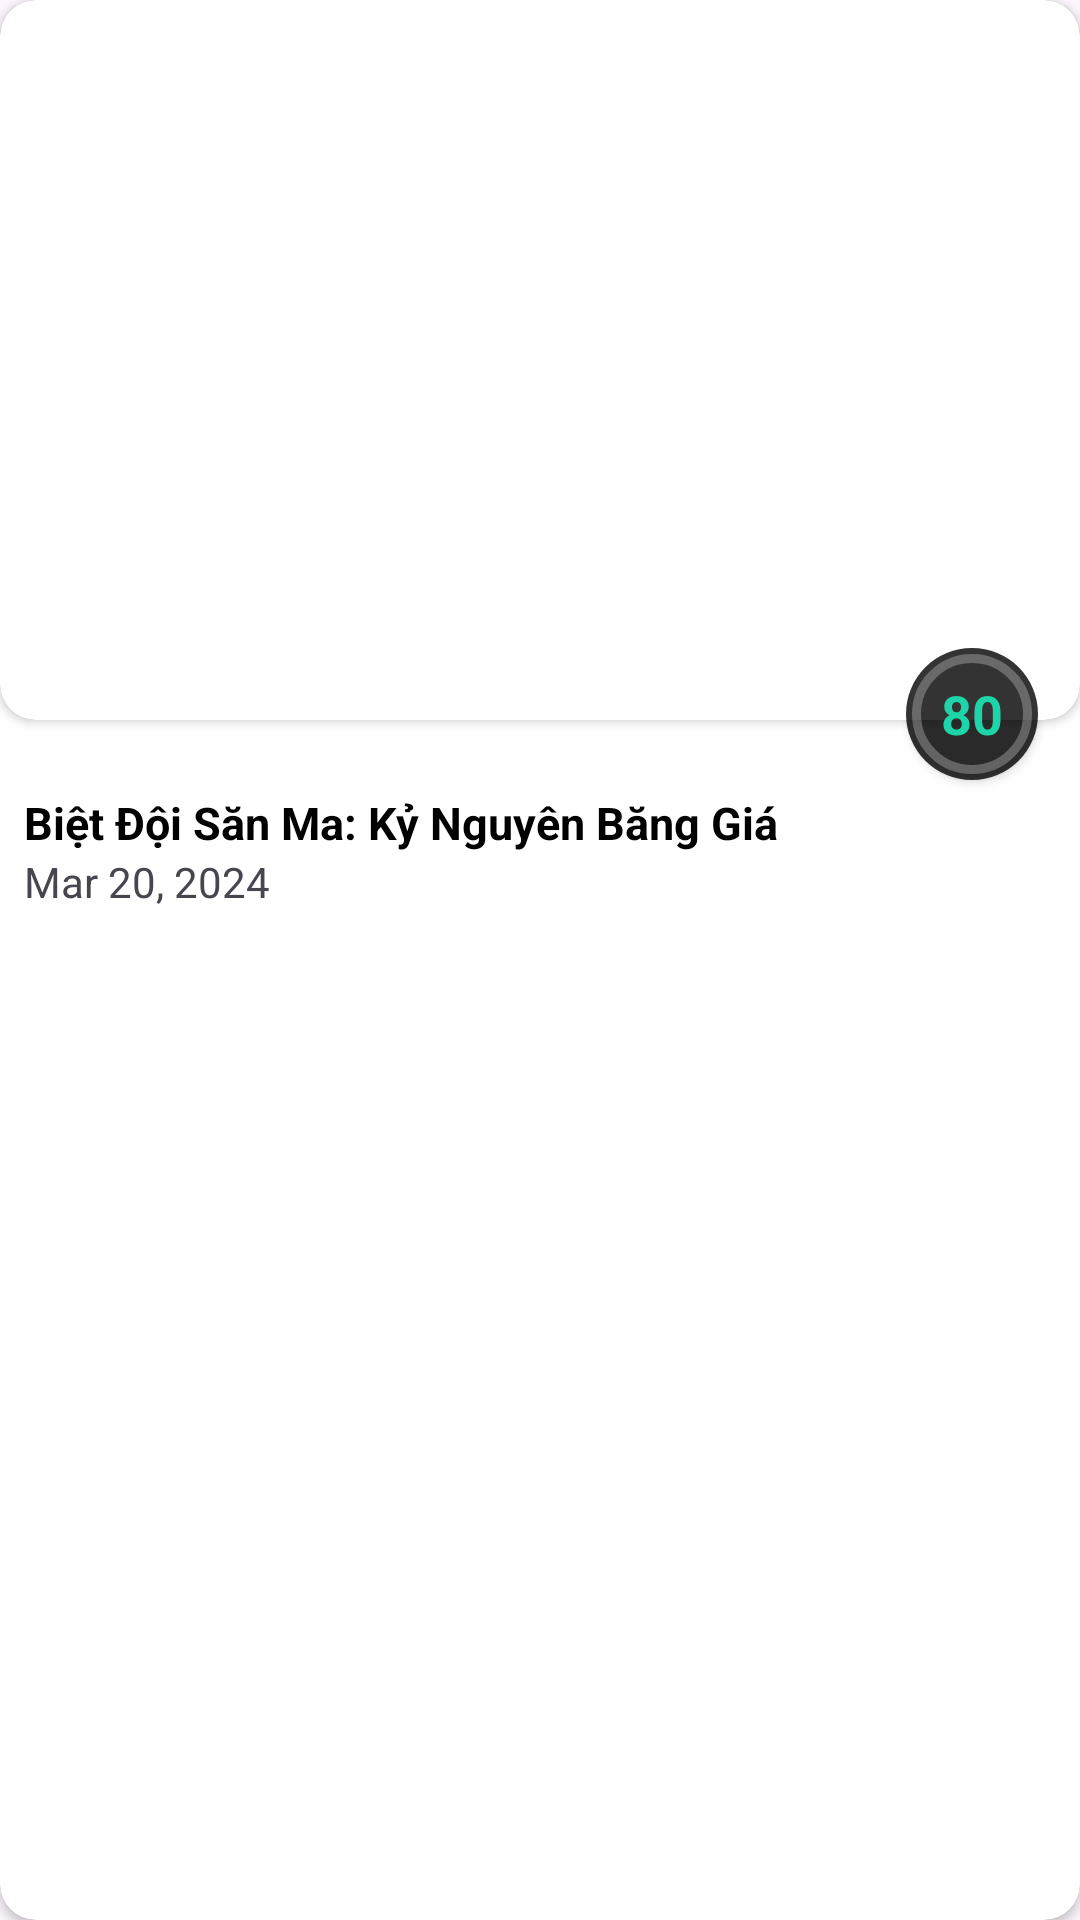

Android layout source for this screen:
<!-- AndroidManifest.xml: application theme Theme.TheMovieDbApplication -->
<!-- res/layout/rv_movie_item_vertical.xml -->
<?xml version="1.0" encoding="utf-8"?>
<androidx.cardview.widget.CardView xmlns:android="http://schemas.android.com/apk/res/android"
    xmlns:app="http://schemas.android.com/apk/res-auto"
    xmlns:tools="http://schemas.android.com/tools"
    android:layout_width="match_parent"
    android:layout_height="360dp"
    android:layout_centerInParent="true"
    android:layout_marginHorizontal="16dp"
    android:layout_marginTop="8dp"
    android:layout_marginBottom="12dp"
    android:padding="4dp"
    app:cardCornerRadius="12dp">

    <androidx.constraintlayout.widget.ConstraintLayout
        android:layout_width="match_parent"
        android:layout_height="match_parent">

        <androidx.cardview.widget.CardView
            android:id="@+id/cardView"
            android:layout_width="match_parent"
            android:layout_height="240dp"
            app:cardCornerRadius="12dp"
            app:layout_constraintTop_toTopOf="parent">

            <ImageView
                android:id="@+id/bgr"
                android:layout_width="match_parent"
                android:layout_height="match_parent"
                android:contentDescription="@string/movie_item_bgr"
                android:scaleType="centerCrop"
                android:src="@drawable/poster" />

        </androidx.cardview.widget.CardView>

        <ImageView
            android:id="@+id/ivMore"
            android:layout_width="wrap_content"
            android:layout_height="wrap_content"
            android:src="@drawable/glyphicons_basic_947_circle_more_white"
            android:translationZ="2dp"
            app:layout_constraintTop_toTopOf="@+id/cardView"
            app:layout_constraintEnd_toEndOf="@+id/cardView"
            android:contentDescription="@string/icon_more" />

        <TextView
            android:id="@+id/tvMovieName"
            android:layout_width="match_parent"
            android:layout_height="wrap_content"
            android:layout_marginTop="24dp"
            android:paddingHorizontal="8dp"
            android:text="@string/movie_name_eg"
            android:textColor="@color/black"
            android:textSize="15sp"
            android:textStyle="bold"
            app:layout_constraintTop_toBottomOf="@+id/cardView"
            tools:layout_editor_absoluteX="0dp" />

        <TextView
            android:id="@+id/tvReleaseDate"
            android:layout_width="match_parent"
            android:layout_height="wrap_content"
            android:paddingHorizontal="8dp"
            android:text="@string/release_date_eg"
            app:layout_constraintTop_toBottomOf="@+id/tvMovieName" />


        <com.google.android.material.progressindicator.CircularProgressIndicator
            android:id="@+id/cpiRating"
            android:layout_width="wrap_content"
            android:layout_height="wrap_content"
            android:layout_marginEnd="14dp"
            android:background="@drawable/cpi_rating_bgr_black"
            android:progress="80"
            android:translationY="20dp"
            android:translationZ="2dp"
            app:indicatorColor="@color/tmdbLightGreen"
            app:indicatorInset="2dp"
            app:indicatorSize="40dp"
            app:layout_constraintBottom_toBottomOf="@+id/cardView"
            app:layout_constraintEnd_toEndOf="@+id/cardView"
            app:trackColor="#44ffffff"
            app:trackCornerRadius="1000dp"
            app:trackThickness="3dp" />

        <TextView
            android:id="@+id/tvRatingValue"
            android:layout_width="40dp"
            android:layout_height="40dp"
            android:gravity="center"
            android:text="@string/rate_value_eg"
            android:textColor="@color/tmdbLightGreen"
            android:textSize="18sp"
            android:textStyle="bold"
            android:translationY="20dp"
            android:translationZ="3dp"
            app:layout_constraintBottom_toBottomOf="@+id/cpiRating"
            app:layout_constraintEnd_toEndOf="@+id/cpiRating"
            app:layout_constraintStart_toStartOf="@+id/cpiRating"
            app:layout_constraintTop_toTopOf="@+id/cpiRating" />

    </androidx.constraintlayout.widget.ConstraintLayout>


</androidx.cardview.widget.CardView>
<!-- resources referenced by this layout -->
<resources>
  <color name="black">#FF000000</color>
  <color name="tmdbLightGreen">#1ed5a9</color>
  <!-- drawable cpi_rating_bgr_black (drawable) -->
  <?xml version="1.0" encoding="utf-8"?>
  <shape xmlns:android="http://schemas.android.com/apk/res/android">
      <solid android:color="#cc000000" />
      <corners android:radius="1000dp" />
  </shape>
  <!-- drawable glyphicons_basic_947_circle_more_white (drawable) -->
  <vector xmlns:android="http://schemas.android.com/apk/res/android"
      android:width="32dp"
      android:height="32dp"
      android:viewportWidth="32"
      android:viewportHeight="32">
    <path
        android:pathData="M16,4A12,12 0,1 0,28 16,12.013 12.013,0 0,0 16,4ZM10,18a2,2 0,1 1,2 -2A2,2 0,0 1,10 18ZM16,18a2,2 0,1 1,2 -2A2,2 0,0 1,16 18ZM22,18a2,2 0,1 1,2 -2A2,2 0,0 1,22 18Z"
        android:fillColor="#FFFFFF"/>
  </vector>
  <string name="icon_more">Icon more</string>
  <string name="movie_item_bgr">Movie item background</string>
  <string name="movie_name_eg">Biệt Đội Săn Ma: Kỷ Nguyên Băng Giá</string>
  <string name="rate_value_eg">80</string>
  <string name="release_date_eg">Mar 20, 2024</string>
  <style name="Theme.TheMovieDbApplication" parent="Base.Theme.TheMovieDbApplication" />
  <style name="Base.Theme.TheMovieDbApplication" parent="Theme.Material3.DayNight.NoActionBar">
          
          
      </style>
</resources>
